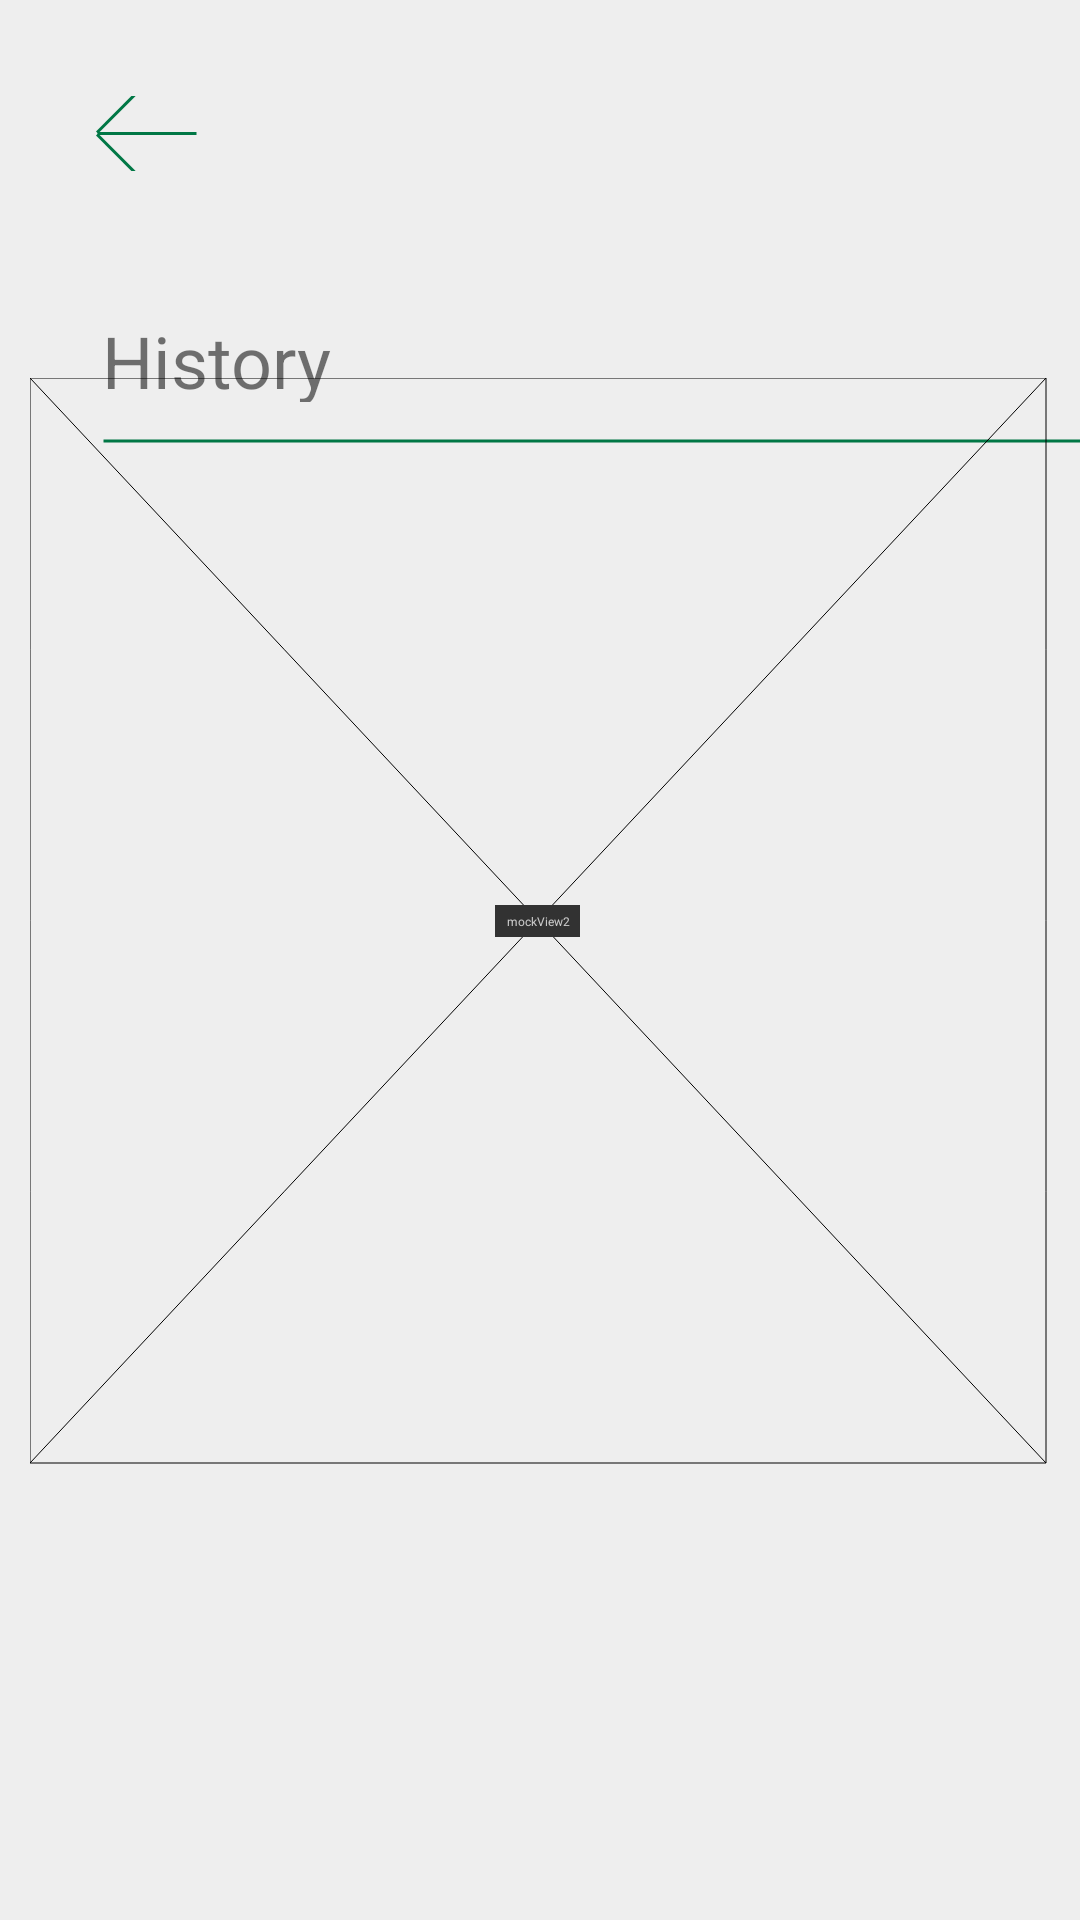

Write the Android layout XML for this screen, with the resource values it uses.
<!-- AndroidManifest.xml: application theme Theme.PlantsCare_Group11 -->
<!-- res/layout/activity_history.xml -->
<?xml version="1.0" encoding="utf-8"?>
<androidx.constraintlayout.widget.ConstraintLayout
    xmlns:android="http://schemas.android.com/apk/res/android"
    xmlns:app="http://schemas.android.com/apk/res-auto"
    xmlns:tools="http://schemas.android.com/tools"
    android:layout_width="match_parent"
    android:layout_height="match_parent"
    android:background="@color/grey_background">

    <TextView
        android:id="@+id/h"
        android:layout_width="107dp"
        android:layout_height="30dp"
        android:layout_marginStart="34dp"
        android:layout_marginTop="104dp"
        android:text="@string/h"
        android:textSize="24sp"
        app:layout_constraintStart_toStartOf="parent"
        app:layout_constraintTop_toTopOf="parent" />
    <View
        android:id="@+id/line"
        android:layout_width="343dp"
        android:layout_height="24dp"
        android:layout_alignParentStart="true"
        android:layout_alignParentTop="true"
        android:layout_marginStart="34dp"
        android:layout_marginTop="135dp"
        android:background="@drawable/line"
        app:layout_constraintStart_toStartOf="parent"
        app:layout_constraintTop_toTopOf="parent" />

    <androidx.constraintlayout.utils.widget.MockView
        android:id="@+id/mockView2"
        android:layout_width="339dp"
        android:layout_height="362dp"
        android:layout_marginBottom="152dp"
        app:layout_constraintBottom_toBottomOf="parent"
        app:layout_constraintEnd_toEndOf="parent"
        app:layout_constraintHorizontal_bias="0.472"
        app:layout_constraintStart_toStartOf="parent" />

    <ImageButton
        android:id="@+id/imageButton2"
        android:layout_width="34dp"
        android:layout_height="25dp"
        android:layout_marginStart="32dp"
        android:layout_marginTop="32dp"
        android:background="@color/grey_background"
        app:layout_constraintStart_toStartOf="parent"
        app:layout_constraintTop_toTopOf="parent"
        app:srcCompat="@drawable/arrow" />
</androidx.constraintlayout.widget.ConstraintLayout>
<!-- resources referenced by this layout -->
<resources>
  <color name="grey_background">#EEEEEE</color>
  <!-- drawable arrow (drawable) -->
  <?xml version="1.0" encoding="utf-8"?>
  <layer-list xmlns:android="http://schemas.android.com/apk/res/android" >
      <item>
          <shape
              android:shape="line">
              <stroke
                  android:width="1dp"
                  android:color="@color/green_start"/>
          </shape>
      </item>
      <item>
          <rotate
              android:fromDegrees="45"
              android:pivotX="0%"
              android:toDegrees="90"
              >
  
              <shape
                  android:shape="line" >
                  <stroke
                      android:color="@color/green_start"
                      android:width="1dp" />
              </shape>
          </rotate>
      </item>
      <item>
          <rotate
              android:fromDegrees="-45"
              android:pivotX="0%"
              android:toDegrees="90"
              >
              <shape
                  android:shape="line" >
                  <stroke
                      android:color="@color/green_start"
                      android:width="1dp"/>
              </shape>
          </rotate>
      </item>
  </layer-list>
  <!-- drawable line (drawable) -->
  <?xml version="1.0" encoding="utf-8"?>
  <shape xmlns:android="http://schemas.android.com/apk/res/android"
      android:shape="line">
      <stroke
          android:width="1dp"
          android:color="@color/green_start"/>
  </shape>
  <string name="h">History</string>
  <style name="Theme.PlantsCare_Group11" parent="Theme.MaterialComponents.DayNight.NoActionBar.Bridge">
          
          <item name="colorPrimary">@color/purple_500</item>
          <item name="colorPrimaryVariant">@color/purple_700</item>
          <item name="colorOnPrimary">@color/white</item>
          
          <item name="colorSecondary">@color/teal_200</item>
          <item name="colorSecondaryVariant">@color/teal_700</item>
          <item name="colorOnSecondary">@color/black</item>
          
          <item name="android:statusBarColor" tools:targetApi="l">?attr/colorPrimaryVariant</item>
          
      </style>
  <color name="green_start">#FF007745</color>
  <color name="purple_500">#FF6200EE</color>
  <color name="purple_700">#FF3700B3</color>
  <color name="white">#FFFFFFFF</color>
  <color name="teal_200">#FF03DAC5</color>
  <color name="teal_700">#FF018786</color>
  <color name="black">#FF000000</color>
</resources>
